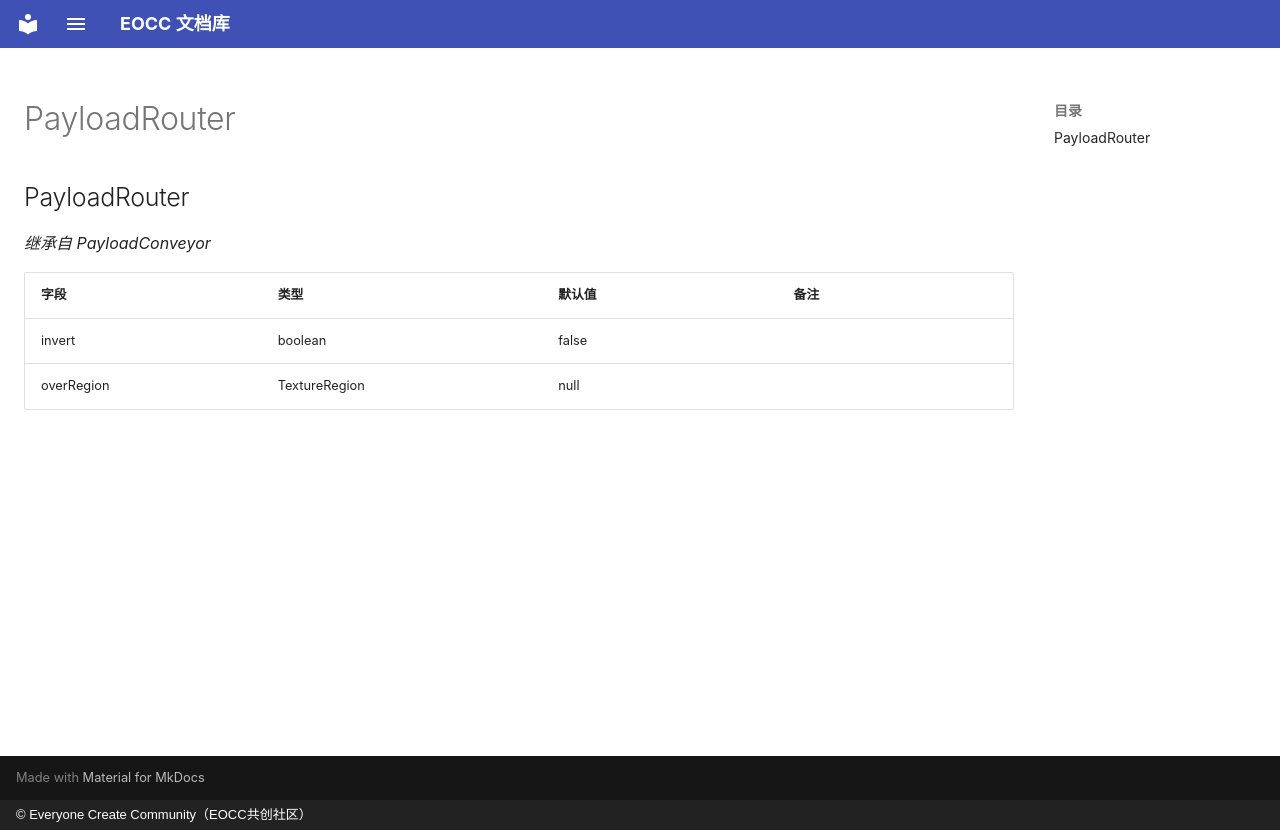

repository: eoccc/eoccc.github.io · page: wiki/mindustry/zh/Modding%20Classes/PayloadRouter/index.html · generator: mkdocs · copyright: © Everyone Create Community（EOCC共创社区）

# PayloadRouter

## PayloadRouter

*继承自 PayloadConveyor*

| 字段 | 类型 | 默认值 | 备注 |
|---|---|---|---|
| invert | boolean | false |  |
| overRegion | TextureRegion | null |  |
